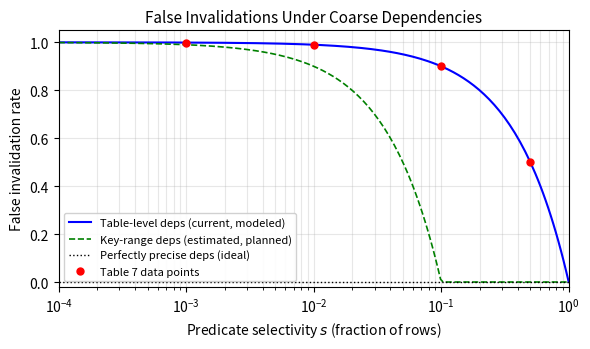

Generate this figure with matplotlib:
#!/usr/bin/env python3
"""Generate false-invalidation figures for SkeinDB paper (Figure 7).

Produces fig_false_invalidation.{pdf,png,svg} showing the modeled
false-invalidation rate as a function of predicate selectivity s under
table-level dependency tracking (uniform-write model).

Usage:
  python3 plot_false_invalidation.py --outdir figures

Dependencies:
  pip install numpy matplotlib

This script is not required to reproduce the core artifact tables (Tables 3–8),
but it regenerates the modeled false-invalidation curve (Figure 7) used in the
paper's Section 4.5.
"""

from __future__ import annotations

import argparse
import os
import sys

import numpy as np

try:
    import matplotlib
    matplotlib.use("Agg")  # non-interactive backend for CI/Docker
    import matplotlib.pyplot as plt
except ImportError:
    print("ERROR: matplotlib is required. Install via: pip install matplotlib", file=sys.stderr)
    sys.exit(1)


def main() -> None:
    ap = argparse.ArgumentParser(
        description="Generate false-invalidation figure for SkeinDB paper (Figure 7)."
    )
    ap.add_argument(
        "--outdir",
        default="figures",
        help="Output directory for generated figures (default: figures)",
    )
    args = ap.parse_args()

    os.makedirs(args.outdir, exist_ok=True)

    # Selectivity range: from 0.01% to 100%
    x = np.logspace(-4, 0, 200)  # selectivity s

    # Under table-level deps, every write invalidates the query.
    # True invalidation probability = s (the write actually affects the result).
    # False invalidation rate = 1 - s.
    y_false = 1 - x

    # Ideal (perfectly precise) dependency tracking: zero false invalidations.
    y_ideal = np.zeros_like(x)

    # Key-range dependency tracking (estimated improvement): false rate ≈ max(0, 1 - s/s_range)
    # where s_range is the fraction of the key space covered by the dependency set.
    # For a well-targeted predicate, s_range ≈ s, so false rate approaches 0.
    # For a moderately precise estimate (10× better than table-level):
    y_keyrange = np.clip(1 - x * 10, 0, 1)

    plt.figure(figsize=(6, 3.6))
    plt.semilogx(x, y_false, "b-", linewidth=1.5, label="Table-level deps (current, modeled)")
    plt.semilogx(x, y_keyrange, "g--", linewidth=1.2, label="Key-range deps (estimated, planned)")
    plt.semilogx(x, y_ideal, "k:", linewidth=1.0, label="Perfectly precise deps (ideal)")

    # Mark specific data points from Table 7
    table7_s = np.array([0.001, 0.01, 0.10, 0.50])
    table7_false = 1 - table7_s
    plt.plot(table7_s, table7_false, "ro", markersize=5, label="Table 7 data points")

    plt.ylim(-0.02, 1.05)
    plt.xlim(1e-4, 1.0)
    plt.xlabel("Predicate selectivity $s$ (fraction of rows)", fontsize=10)
    plt.ylabel("False invalidation rate", fontsize=10)
    plt.title("False Invalidations Under Coarse Dependencies", fontsize=11)
    plt.legend(loc="lower left", fontsize=8, frameon=True, fancybox=True, framealpha=0.9)
    plt.grid(True, alpha=0.3, which="both")
    plt.tight_layout()

    for ext, kwargs in [("pdf", {}), ("png", {"dpi": 300}), ("svg", {})]:
        outpath = os.path.join(args.outdir, f"fig_false_invalidation.{ext}")
        plt.savefig(outpath, **kwargs)
        print(f"  Saved: {outpath}")

    plt.close()
    print("Done.")


if __name__ == "__main__":
    main()
